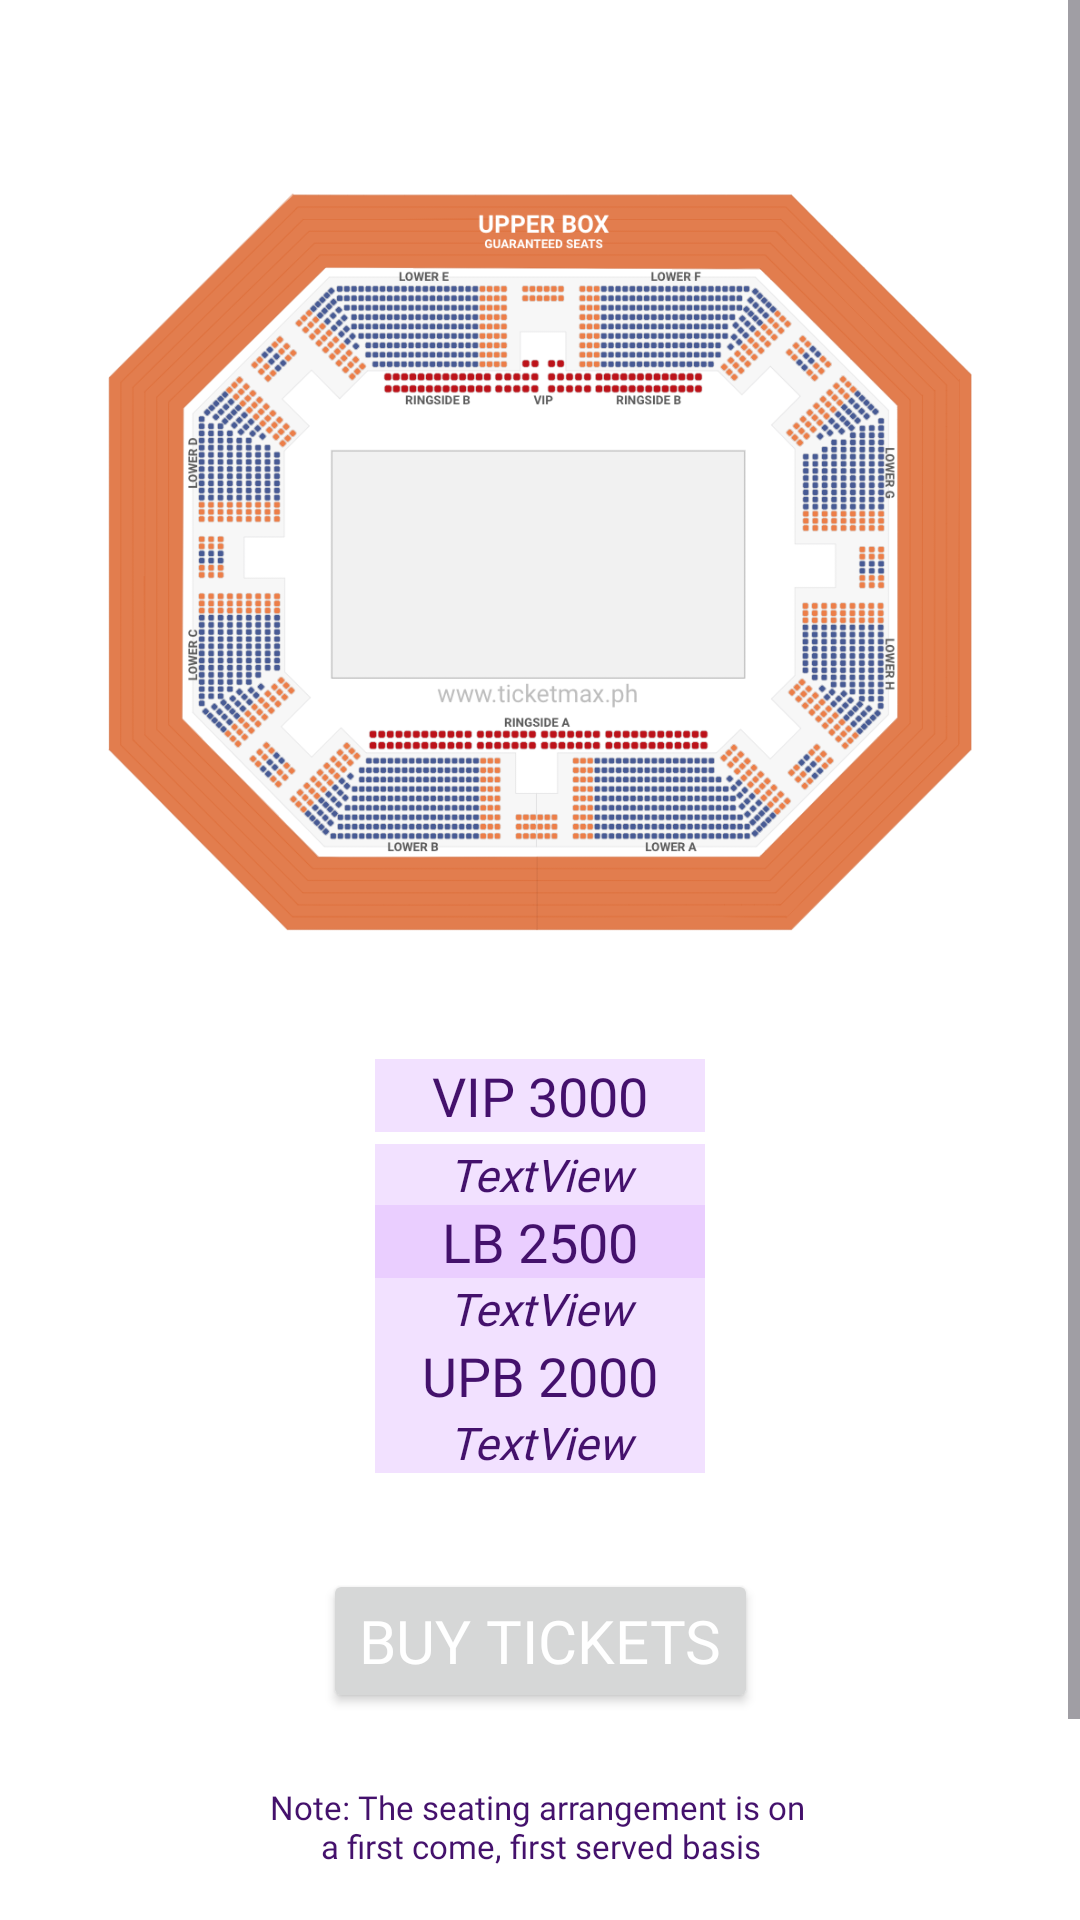

Produce the Android XML layout that renders to this screen, including the resource entries it uses.
<!-- AndroidManifest.xml: application theme Theme.YakapReseverationApplication -->
<!-- res/layout/activity_tix_information.xml -->
<?xml version="1.0" encoding="utf-8"?>
<ScrollView xmlns:android="http://schemas.android.com/apk/res/android"
    xmlns:app="http://schemas.android.com/apk/res-auto"
    xmlns:tools="http://schemas.android.com/tools"
    android:layout_width="match_parent"
    android:layout_height="match_parent"
    tools:context=".Tix_Information"
    android:background="#FFFFFF">

    <androidx.constraintlayout.widget.ConstraintLayout
        android:layout_width="match_parent"
        android:layout_height="wrap_content"
        android:padding="5dp">


        <ImageView
            android:id="@+id/seats"
            android:layout_width="300dp"
            android:layout_height="300dp"
            android:layout_marginStart="8dp"
            android:layout_marginTop="32dp"
            android:layout_marginEnd="8dp"
            android:contentDescription="@string/todo"
            android:src="@drawable/seats"
            app:layout_constraintEnd_toEndOf="parent"
            app:layout_constraintStart_toStartOf="parent"
            app:layout_constraintTop_toTopOf="parent"
            tools:ignore="ImageContrastCheck" />

        <TextView
            android:id="@+id/textView"
            android:layout_width="110dp"
            android:layout_height="wrap_content"
            android:layout_marginTop="16dp"
            android:background="#F2E1FF "
            android:fontFamily="@font/montserrat_extrabold"
            android:gravity="center"
            android:text="@string/vip_3000"
            android:textColor="#44116C"
            android:textSize="18sp"
            app:layout_constraintEnd_toEndOf="@+id/seats"
            app:layout_constraintStart_toStartOf="@+id/seats"
            app:layout_constraintTop_toBottomOf="@+id/seats"
            tools:ignore="TextSizeCheck" />

        <TextView
            android:id="@+id/textView2"
            android:layout_width="0dp"
            android:layout_height="wrap_content"
            android:background=" #EACEFF"
            android:fontFamily="@font/montserrat_extrabold"
            android:gravity="center"
            android:text="@string/lb_2500"
            android:textColor="#44116C"
            android:textSize="18sp"
            app:layout_constraintEnd_toEndOf="@+id/textView"
            app:layout_constraintStart_toStartOf="@+id/textView"
            app:layout_constraintTop_toBottomOf="@+id/vip_num" />

        <TextView
            android:id="@+id/textView3"
            android:layout_width="110dp"
            android:layout_height="wrap_content"
            android:background="#F2E1FF "
            android:fontFamily="@font/montserrat_extrabold"
            android:gravity="center"
            android:text="@string/upb_2500"
            android:textColor="#44116C"
            android:textSize="18sp"
            app:layout_constraintEnd_toEndOf="@+id/textView2"
            app:layout_constraintStart_toStartOf="@+id/lb_num"
            app:layout_constraintTop_toBottomOf="@+id/lb_num"
            tools:ignore="TextSizeCheck" />

        <Button
            android:id="@+id/bili"
            style="@style/Custom_button"
            android:layout_width="wrap_content"
            android:layout_height="wrap_content"
            android:layout_marginTop="32dp"
            android:text="@string/buy_tickets"
            app:layout_constraintEnd_toEndOf="@+id/seats"
            app:layout_constraintStart_toStartOf="@+id/seats"
            app:layout_constraintTop_toBottomOf="@+id/upb_num" />

        <TextView
            android:id="@+id/textView10"
            android:layout_width="wrap_content"
            android:layout_height="wrap_content"
            android:layout_marginTop="24dp"
            android:fontFamily="@font/montserrat_medium"
            android:gravity="center"
            android:text="@string/note_the_seating_arrangement_is_on_na_first_come_first_served_basis"
            android:textColor=" #44116C"
            android:textSize="11sp"
            app:layout_constraintEnd_toEndOf="@+id/bili"
            app:layout_constraintStart_toStartOf="@+id/bili"
            app:layout_constraintTop_toBottomOf="@+id/bili" />

        <TextView
            android:id="@+id/textView11"
            android:layout_width="wrap_content"
            android:layout_height="wrap_content"
            android:layout_marginTop="16dp"
            android:fontFamily="@font/montserrat_medium"
            android:gravity="center"
            android:text="@string/after_purchase_you_will_be_given_a_nqueue_number_and_a_qr_code_for_seat_nnumber_and_purchase_confirmation"
            android:textColor=" #44116C"
            android:textSize="11sp"
            app:layout_constraintEnd_toEndOf="@+id/textView10"
            app:layout_constraintStart_toStartOf="@+id/textView10"
            app:layout_constraintTop_toBottomOf="@+id/textView10" />

        <TextView
            android:id="@+id/textView12"
            android:layout_width="wrap_content"
            android:layout_height="wrap_content"
            android:layout_marginTop="16dp"
            android:fontFamily="@font/montserrat_medium"
            android:gravity="center"
            android:text="@string/seat_availability_per_tier_may_vary"
            android:textColor=" #44116C"
            android:textSize="11sp"
            app:layout_constraintEnd_toEndOf="@+id/textView11"
            app:layout_constraintStart_toStartOf="@+id/textView11"
            app:layout_constraintTop_toBottomOf="@+id/textView11" />

        <TextView
            android:id="@+id/vip_num"
            android:layout_width="0dp"
            android:layout_height="wrap_content"
            android:layout_marginTop="4dp"
            android:background="#F2E1FF "
            android:fontFamily="@font/montserrat_medium"
            android:gravity="center"
            android:text="TextView"
            android:textColor="#44116C"
            android:textSize="15sp"
            android:textStyle="italic"
            app:layout_constraintEnd_toEndOf="@+id/textView"
            app:layout_constraintStart_toStartOf="@+id/textView"
            app:layout_constraintTop_toBottomOf="@+id/textView"
            tools:ignore="HardcodedText" />

        <TextView
            android:id="@+id/lb_num"
            android:layout_width="0dp"
            android:layout_height="wrap_content"
            android:text="@string/textview"
            android:background="#F2E1FF "
            android:fontFamily="@font/montserrat_medium"
            android:gravity="center"
            android:textStyle="italic"
            android:textColor="#44116C"
            android:textSize="15sp"
            app:layout_constraintEnd_toEndOf="@+id/textView2"
            app:layout_constraintStart_toStartOf="@+id/textView2"
            app:layout_constraintTop_toBottomOf="@+id/textView2" />

        <TextView
            android:id="@+id/upb_num"
            android:layout_width="0dp"
            android:layout_height="wrap_content"
            android:text="TextView"
            android:background="#F2E1FF "
            android:fontFamily="@font/montserrat_medium"
            android:gravity="center"
            android:textStyle="italic"
            android:textColor="#44116C"
            android:textSize="15sp"
            app:layout_constraintEnd_toEndOf="@+id/textView3"
            app:layout_constraintStart_toStartOf="@+id/textView3"
            app:layout_constraintTop_toBottomOf="@+id/textView3"
            tools:ignore="HardcodedText" />


    </androidx.constraintlayout.widget.ConstraintLayout>
</ScrollView>
<!-- resources referenced by this layout -->
<resources>
  <!-- drawable seats: png bitmap (drawable, 328048 bytes) -->
  <string name="after_purchase_you_will_be_given_a_nqueue_number_and_a_qr_code_for_seat_nnumber_and_purchase_confirmation">After purchase, you will be given a \nqueue number and a QR code for seat\nnumber and purchase confirmation</string>
  <string name="buy_tickets">BUY TICKETS</string>
  <string name="lb_2500">LB 2500</string>
  <string name="note_the_seating_arrangement_is_on_na_first_come_first_served_basis">Note: The seating arrangement is on \na first come, first served basis</string>
  <string name="seat_availability_per_tier_may_vary">Seat availability per tier may vary</string>
  <string name="textview">TextView</string>
  <string name="todo">TODO</string>
  <string name="upb_2500">UPB 2000</string>
  <string name="vip_3000">VIP 3000</string>
  <style name="Custom_button">
          <item name="android:fontFamily">@font/montserrat_extrabold</item>
          <item name="android:textSize">20sp</item>
          <item name="android:textColor">@color/white</item>
  
      </style>
  <style name="Theme.YakapReseverationApplication" parent="Base.Theme.YakapReseverationApplication" />
  <color name="white">#FFFFFFFF</color>
  <style name="Base.Theme.YakapReseverationApplication" parent="Theme.Material3.DayNight.NoActionBar">
          
          <item name="colorPrimary">@color/lavender</item>
      </style>
  <color name="lavender">#24003E</color>
</resources>
